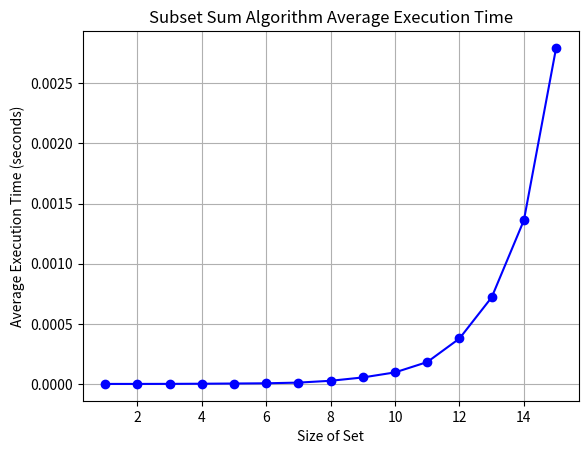

The matplotlib source for this figure:
import time
import matplotlib.pyplot as plt
import random

def print_subset_sum(i, n, _set, target_sum, subset):
    global flag
    if target_sum == 0:
        flag = True
        return
    if i == n:
        return
    print_subset_sum(i + 1, n, _set, target_sum, subset)
    if _set[i] <= target_sum:
        subset.append(_set[i])
        print_subset_sum(i + 1, n, _set, target_sum - _set[i], subset)
        subset.pop()

def generate_set(n):
    return random.sample(range(1, 100), n)

def measure_execution_time(max_set_size, iterations):
    average_times = []
    set_sizes = list(range(1, max_set_size + 1))
    for set_size in set_sizes:
        total_time = 0
        for _ in range(iterations):
            _set = generate_set(set_size)
            target_sum = sum(_set) // 2
            subset = []
            start_time = time.time()
            print_subset_sum(0, set_size, _set, target_sum, subset)
            total_time += time.time() - start_time
            global flag
            flag = False
        average_times.append(total_time / iterations)
    return set_sizes, average_times

def plot_execution_time(max_set_size, iterations):
    set_sizes, average_times = measure_execution_time(max_set_size, iterations)
    plt.plot(set_sizes, average_times, marker='o', linestyle='-', color='b')
    plt.xlabel('Size of Set')
    plt.ylabel('Average Execution Time (seconds)')
    plt.title('Subset Sum Algorithm Average Execution Time')
    plt.grid(True)
    plt.show()

#15 elements, averaging over 10 iterations each to get an average time
plot_execution_time(15, 10)
